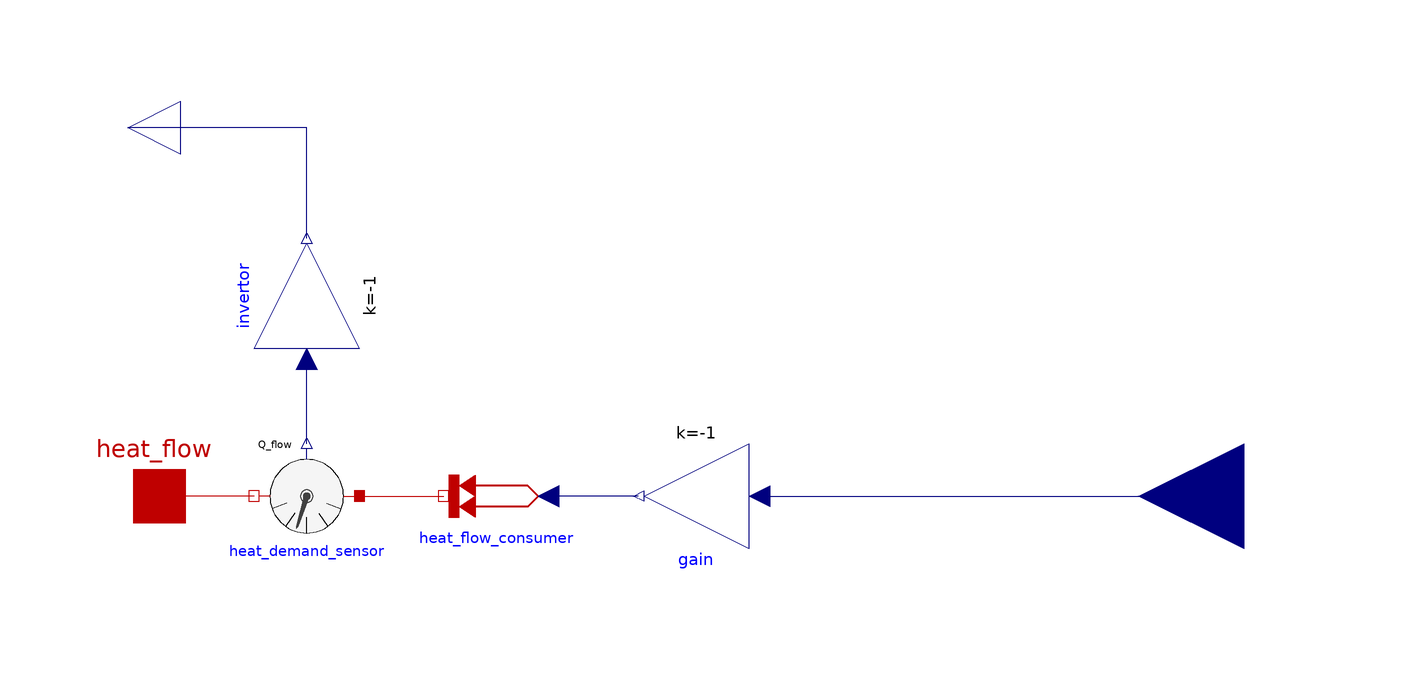

The component connection diagram of the Modelica model below, drawn from its own Placement and Line annotations.

model ConsumerTimeDependExt
      "time dependence of the heat consumptionparameter time_to_heat; "

      Modelica.Thermal.HeatTransfer.Sources.PrescribedHeatFlow heat_flow_consumer
          annotation (Placement(transformation(
              extent={{-10,-10},{10,10}},
              rotation=180,
              origin={-36,0})));
        Modelica.Thermal.HeatTransfer.Interfaces.HeatPort_a heat_flow "heat demand 
  of all households including net losses"
          annotation (Placement(transformation(extent={{-110,-10},{-90,10}})));
        Modelica.Blocks.Math.Gain gain(k=-1) annotation (Placement(transformation(
              extent={{-10,-10},{10,10}},
              rotation=180,
              origin={2,0})));
        Modelica.Thermal.HeatTransfer.Sensors.HeatFlowSensor heat_demand_sensor
          annotation (Placement(transformation(
              extent={{-10,-10},{10,10}},
              rotation=180,
              origin={-72,0})));
        Modelica.Blocks.Interfaces.RealOutput heat_demand
        "positive heat demand"
          annotation (Placement(transformation(
              extent={{-10,-10},{10,10}},
              rotation=180,
              origin={-106,70})));
        Modelica.Blocks.Math.Gain invertor(k=-1) annotation (Placement(transformation(
              extent={{-10,-10},{10,10}},
              rotation=90,
              origin={-72,38})));
        Modelica.Blocks.Interfaces.RealInput positive_heat_flow annotation (Placement(
              transformation(
              extent={{-20,-20},{20,20}},
              rotation=180,
              origin={106,0})));
      equation
        connect(gain.y, heat_flow_consumer.Q_flow)
          annotation (Line(points={{-9,0},{-26,0}}, color={0,0,127}));
        connect(heat_demand_sensor.port_b, heat_flow)
          annotation (Line(points={{-82,0},{-91,0},{-100,0}}, color={191,0,0}));
        connect(heat_demand_sensor.port_a, heat_flow_consumer.port)
          annotation (Line(points={{-62,0},{-54,0},{-46,0}}, color={191,0,0}));
        connect(heat_demand_sensor.Q_flow, invertor.u)
          annotation (Line(points={{-72,10},{-72,18},{-72,26}}, color={0,0,127}));
        connect(invertor.y, heat_demand) annotation (Line(points={{-72,49},{-72,49},{-72,
                56},{-72,70},{-106,70}}, color={0,0,127}));
        connect(gain.u, positive_heat_flow)
          annotation (Line(points={{14,0},{106,0},{106,0}}, color={0,0,127}));
        annotation (Icon(coordinateSystem(preserveAspectRatio=false), graphics={
              Rectangle(
                extent={{-100,100},{100,-100}},
                lineColor={0,0,0},
                lineThickness=0.5),
              Text(
                extent={{-98,-12},{-60,-24}},
                lineColor={238,46,47},
                lineThickness=0.5,
                textString="heat flow",
                fontSize=14),
              Text(
                extent={{-94,76},{-40,64}},
                lineColor={28,108,200},
                lineThickness=0.5,
                fontSize=14,
                textString="heat demand"),
              Line(points={{-10,70}}, color={0,0,0}),
              Rectangle(
                extent={{-60,18},{60,-76}},
                lineColor={0,0,0}),
              Rectangle(
                extent={{-12,-76},{12,-38}},
                lineColor={0,0,0}),
              Rectangle(
                extent={{-50,-38},{-26,-58}},
                lineColor={0,0,0}),
              Rectangle(
                extent={{26,-38},{50,-58}},
                lineColor={0,0,0}),
              Rectangle(
                extent={{26,4},{50,-16}},
                lineColor={0,0,0}),
              Rectangle(
                extent={{-50,4},{-26,-16}},
                lineColor={0,0,0}),
              Rectangle(
                extent={{-12,4},{12,-16}},
                lineColor={0,0,0}),
              Line(
                points={{-60,18},{0,80},{60,18}},
                color={0,0,0}),
              Text(
                extent={{-70,-84},{72,-94}},
                lineColor={0,0,0},
                textString="time dependend"),
              Text(
                extent={{-58,-112},{60,-134}},
                lineColor={28,108,200},
                textString="%name")}),
                                Diagram(coordinateSystem(preserveAspectRatio=false)),
          Documentation(info="<html>
<p>This is the model of a consumer with time dependent heat consumtption. </p>
<p>The heat flow of the model is defined by a external source, for example TimeTable or CombiTimeTable.</p>
<p><img src=\"modelica://DistrictHeating/Resources/Images/heat_demand_time.png\"/></p>
</html>",       revisions=""));
      end ConsumerTimeDependExt;